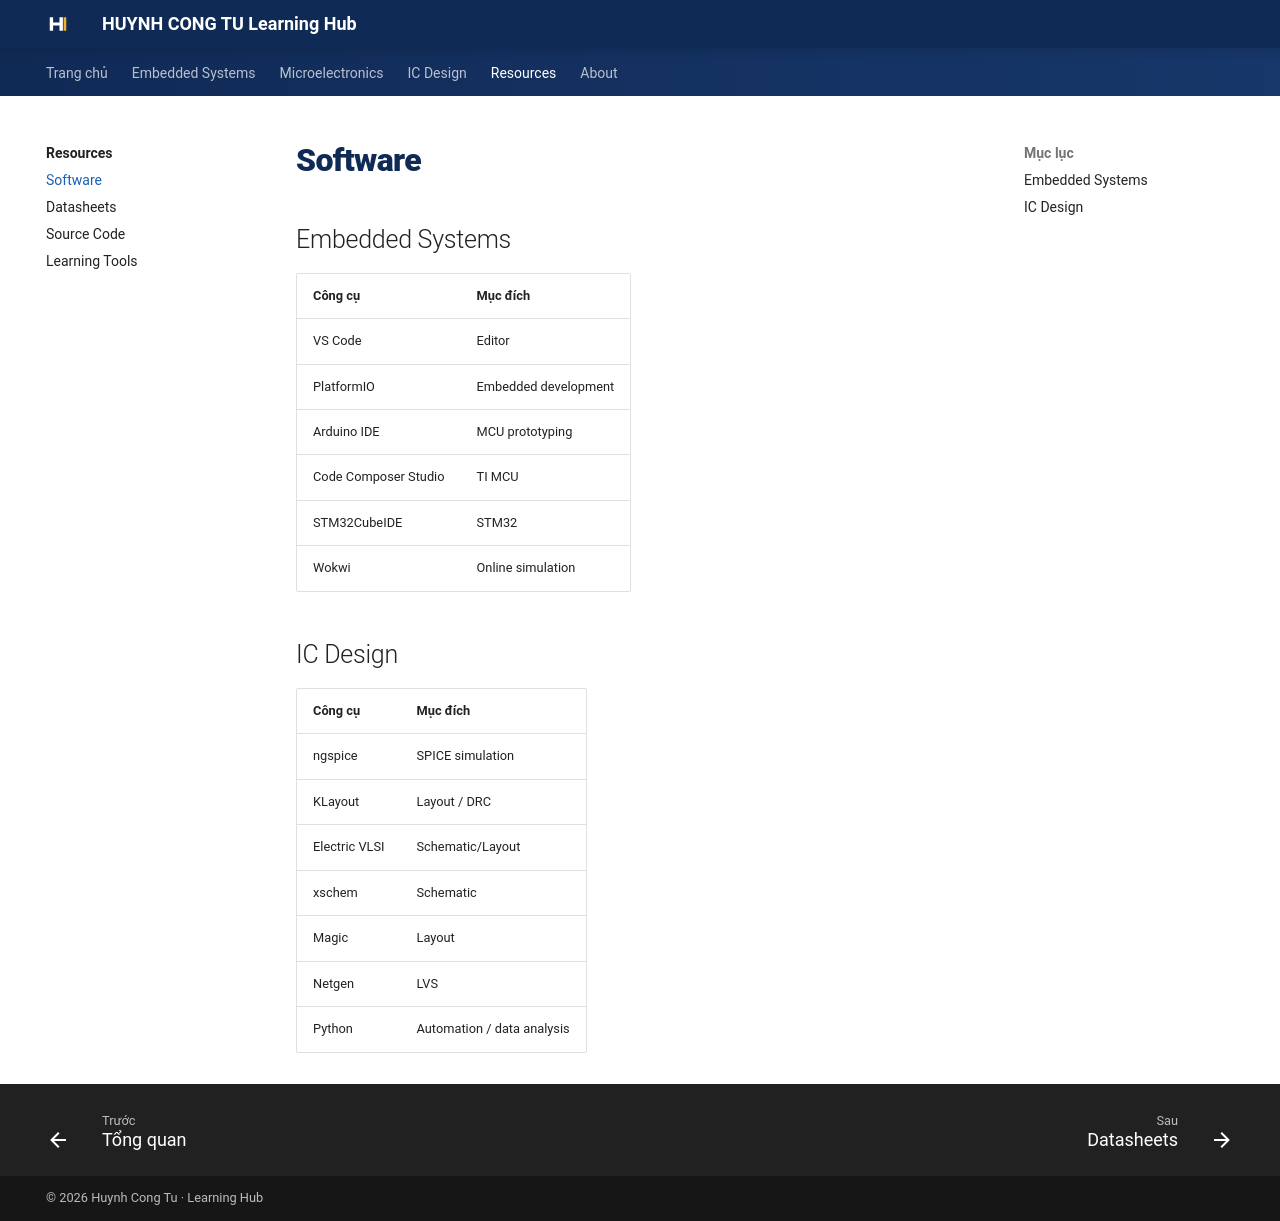

repository: Huynhcongtu/hct-learning-hub · page: resources/software/index.html · generator: mkdocs

# Software

## Embedded Systems

| Công cụ | Mục đích |
|---|---|
| VS Code | Editor |
| PlatformIO | Embedded development |
| Arduino IDE | MCU prototyping |
| Code Composer Studio | TI MCU |
| STM32CubeIDE | STM32 |
| Wokwi | Online simulation |

## IC Design

| Công cụ | Mục đích |
|---|---|
| ngspice | SPICE simulation |
| KLayout | Layout / DRC |
| Electric VLSI | Schematic/Layout |
| xschem | Schematic |
| Magic | Layout |
| Netgen | LVS |
| Python | Automation / data analysis |
